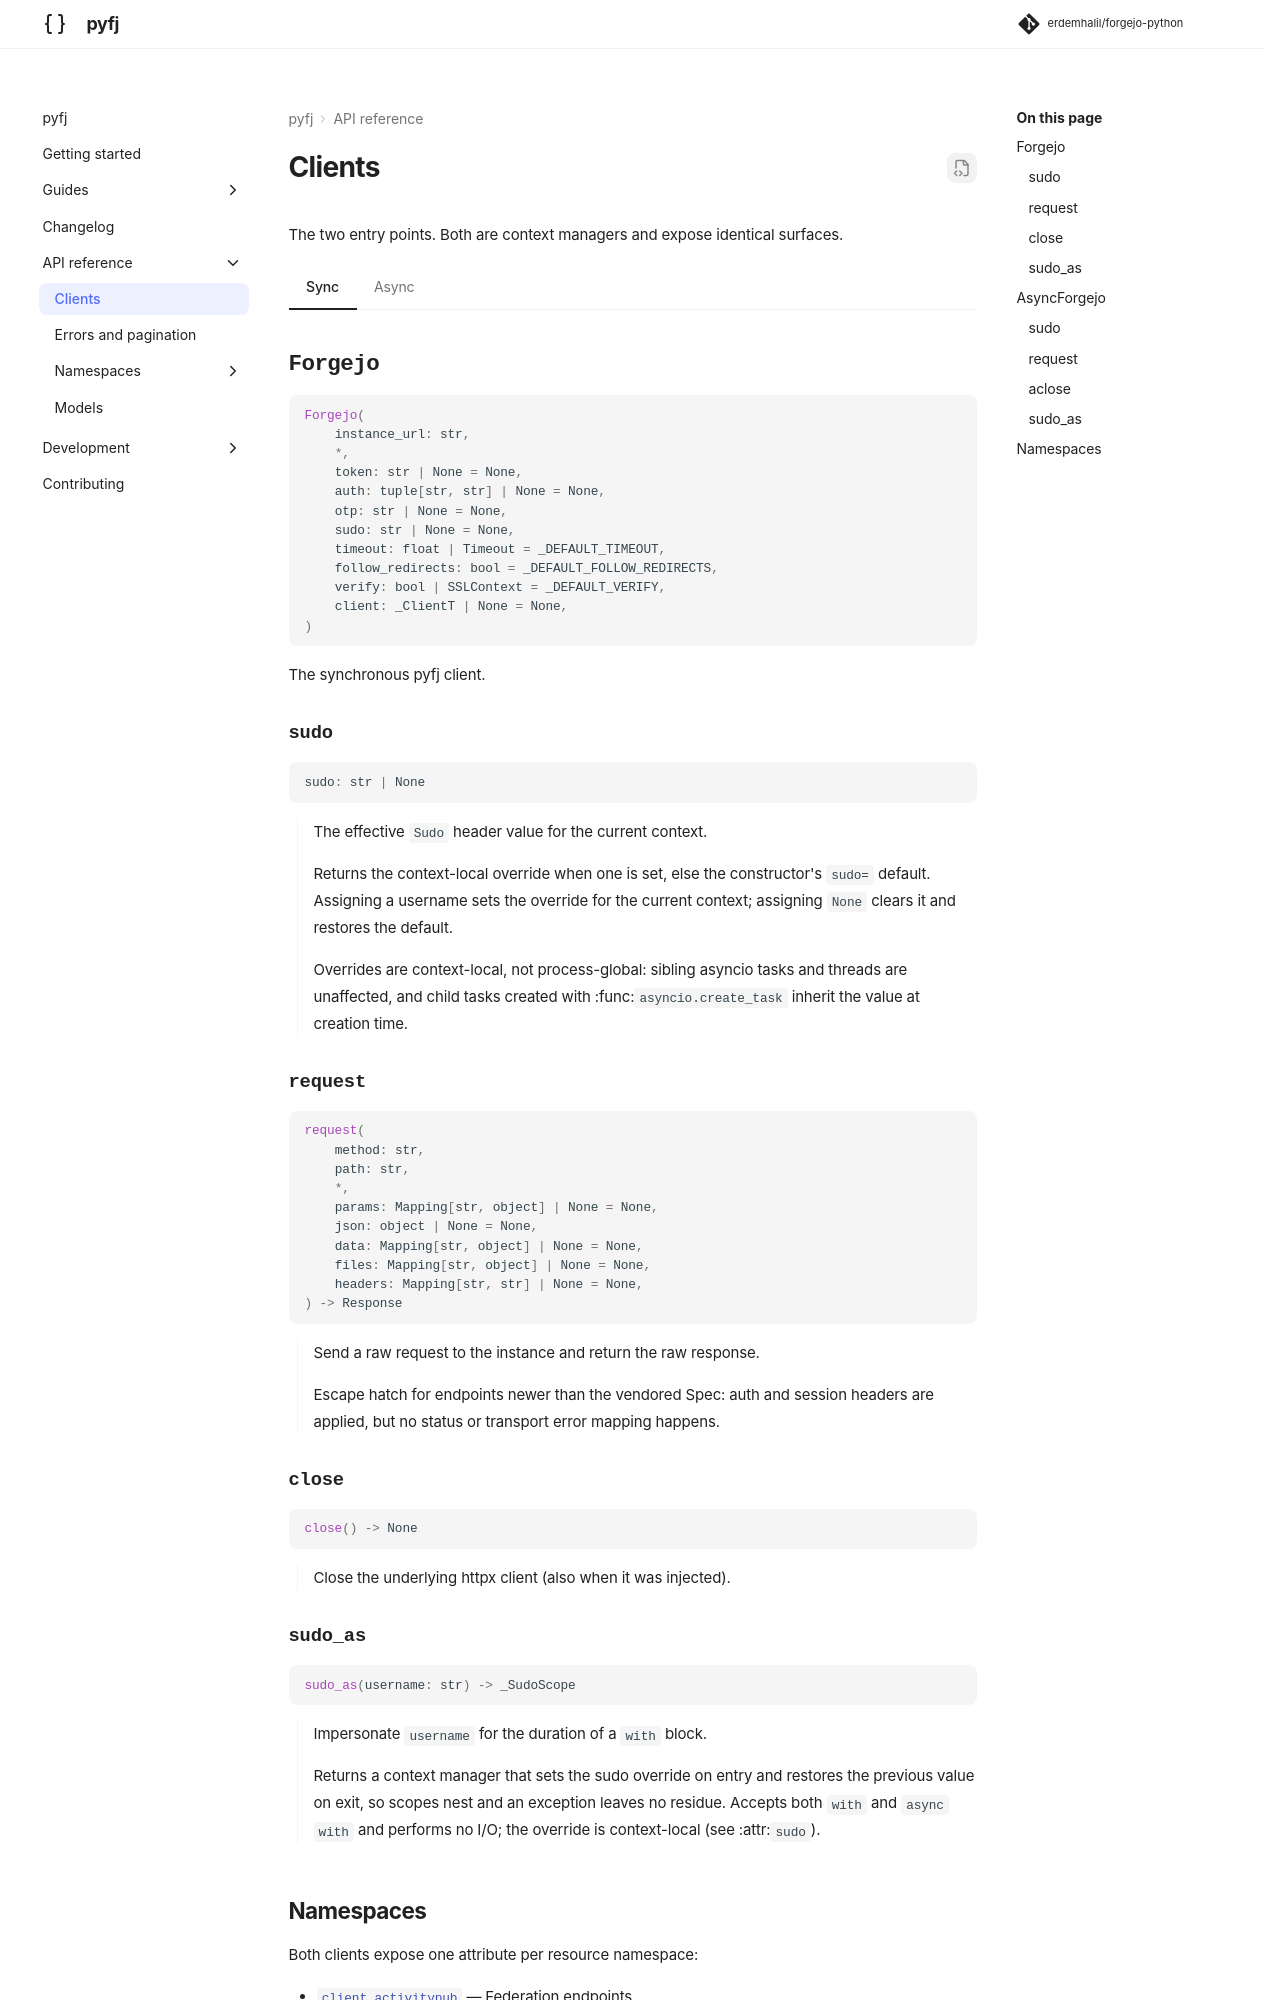

repository: erdemhalil/forgejo-python · page: 0.1/reference/clients/index.html · generator: mkdocs

---
title: "Clients"
description: "The synchronous and asynchronous entry points."
---

# Clients

The two entry points. Both are context managers and expose identical surfaces.

=== "Sync"

    ::: pyfj.Forgejo
        options:
          inherited_members: true
          merge_init_into_class: true
          members:
            - request
            - close
            - sudo
            - sudo_as

=== "Async"

    ::: pyfj.AsyncForgejo
        options:
          inherited_members: true
          merge_init_into_class: true
          members:
            - request
            - aclose
            - sudo
            - sudo_as
